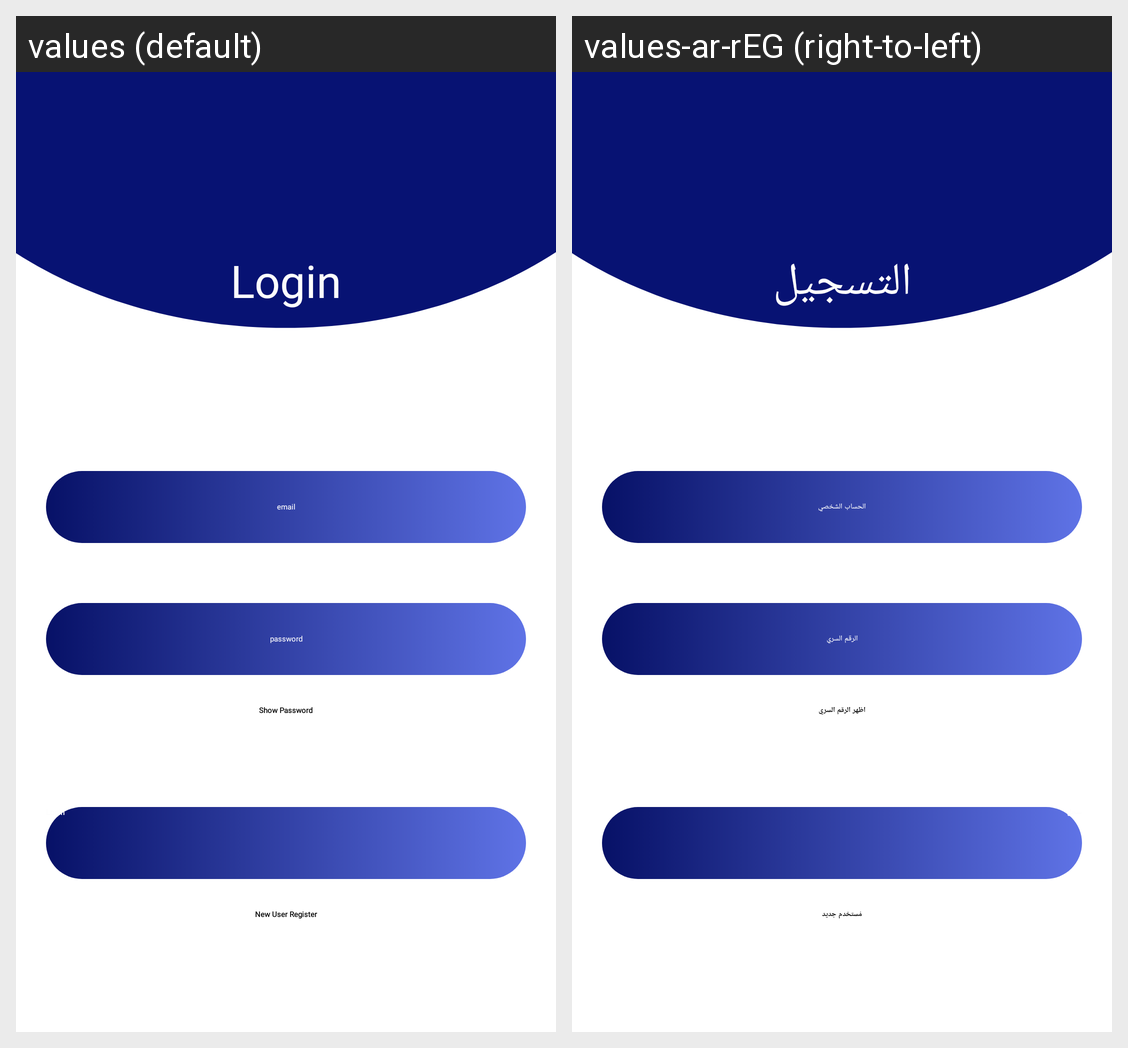

Here is an Android app screen in its default locale and in the app's own translations. Write out the translated-string differences for the strings that appear on this screen.
Android screen res/layout/activity_login.xml rendered under 2 locales, left to right: values (default), values-ar-rEG (right-to-left). Device: Nexus 5 (rendered at 1080×1920; each locale shown at half size, 540×960, under a caption strip naming it); theme Theme.MyApplication.
Strings drawn on this screen, with the default value and each locale's value (text and hints the layout hard-codes, and strings that could not be matched under every locale, appear in the picture but are not listed):

login
  values: Login
  values-ar-rEG: التسجيل

EmailLogin
  values: email
  values-ar-rEG: الحساب الشخصي

passwordLogin
  values: password
  values-ar-rEG: الرقم السري

show_password
  values: Show Password
  values-ar-rEG: اظهر الرقم السري

loginPress
  values: Login
  values-ar-rEG: سجل

new_user_register
  values: New User Register
  values-ar-rEG: مُستخدم جديد
